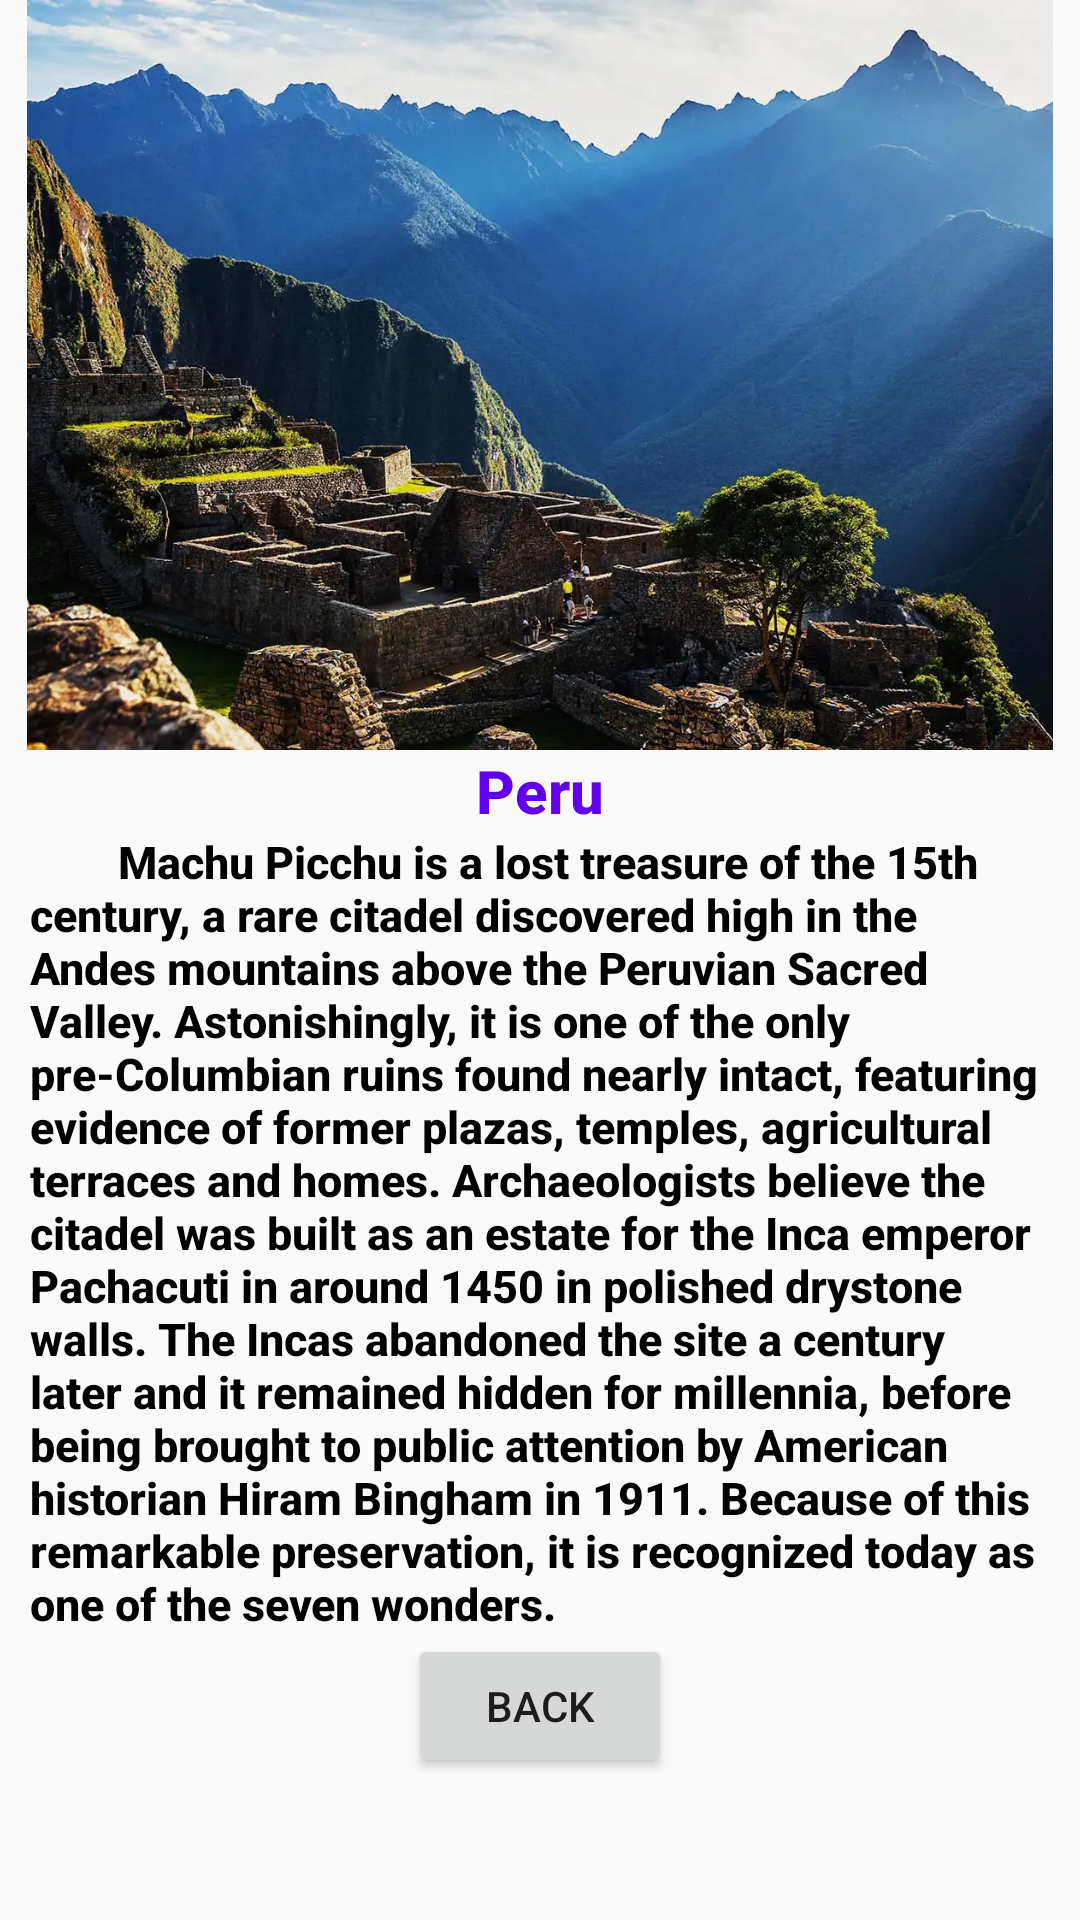

Here is an Android app screen rendered from its layout file. Give the layout XML and the strings, colors and styles it references.
<!-- AndroidManifest.xml: application theme Theme.TouristApp -->
<!-- res/layout/activity_peru.xml -->
<?xml version="1.0" encoding="utf-8"?>
<androidx.appcompat.widget.LinearLayoutCompat
    xmlns:android="http://schemas.android.com/apk/res/android"
    xmlns:app="http://schemas.android.com/apk/res-auto"
    xmlns:tools="http://schemas.android.com/tools"
    android:layout_width="match_parent"
    android:layout_height="match_parent"
    tools:context=".india"
    android:orientation="vertical">
    <androidx.appcompat.widget.AppCompatImageView
        android:layout_width="match_parent"
        android:layout_height="250dp"
        android:src="@drawable/peru"/>
    <ScrollView
        android:layout_width="match_parent"
        android:layout_height="wrap_content">
        <androidx.appcompat.widget.LinearLayoutCompat
            android:layout_width="match_parent"
            android:layout_height="wrap_content"
            android:orientation="vertical"
            android:gravity="center"
            android:layout_marginStart="10dp"
            android:layout_marginEnd="10dp">
            <androidx.appcompat.widget.AppCompatTextView
                android:layout_width="wrap_content"
                android:layout_height="wrap_content"
                android:text="Peru"
                android:textSize="20sp"
                android:textStyle="bold"
                android:textColor="@color/purple_500"
                android:fontFamily="sans-serif-medium"/>
            <androidx.appcompat.widget.AppCompatTextView
                android:layout_width="match_parent"
                android:layout_height="wrap_content"
                android:text="        Machu Picchu is a lost treasure of the 15th century, a rare citadel discovered high in the Andes mountains above the Peruvian Sacred Valley. Astonishingly, it is one of the only pre-Columbian ruins found nearly intact, featuring evidence of former plazas, temples, agricultural terraces and homes. Archaeologists believe the citadel was built as an estate for the Inca emperor Pachacuti in around 1450 in polished drystone walls. The Incas abandoned the site a century later and it remained hidden for millennia, before being brought to public attention by American historian Hiram Bingham in 1911. Because of this remarkable preservation, it is recognized today as one of the seven wonders."
                android:textSize="15sp"
                android:textStyle="bold"
                android:textColor="@color/black"
                android:fontFamily="sans-serif-medium"/>
            <androidx.appcompat.widget.AppCompatButton
                android:id="@+id/btnPeru"
                android:layout_width="wrap_content"
                android:layout_height="wrap_content"
                android:text="Back"/>
        </androidx.appcompat.widget.LinearLayoutCompat>
    </ScrollView>
</androidx.appcompat.widget.LinearLayoutCompat>
<!-- resources referenced by this layout -->
<resources>
  <!-- drawable peru: jpg bitmap (drawable, 329022 bytes) -->
  <style name="Theme.TouristApp" parent="Theme.AppCompat.Light.DarkActionBar">
          
      <item name="colorPrimary">#546E7A</item>
          <item name="colorPrimaryDark">#FFA726</item>
          <item name="colorAccent">@color/teal_200</item>
          
      </style>
  <!-- not gathered from this repository: default colours our renderer supplied (Android Studio template values) -->
  <color name="purple_500">#FF6200EE</color>
  <color name="teal_200">#FF03DAC5</color>
  <color name="black">#FF000000</color>
</resources>
